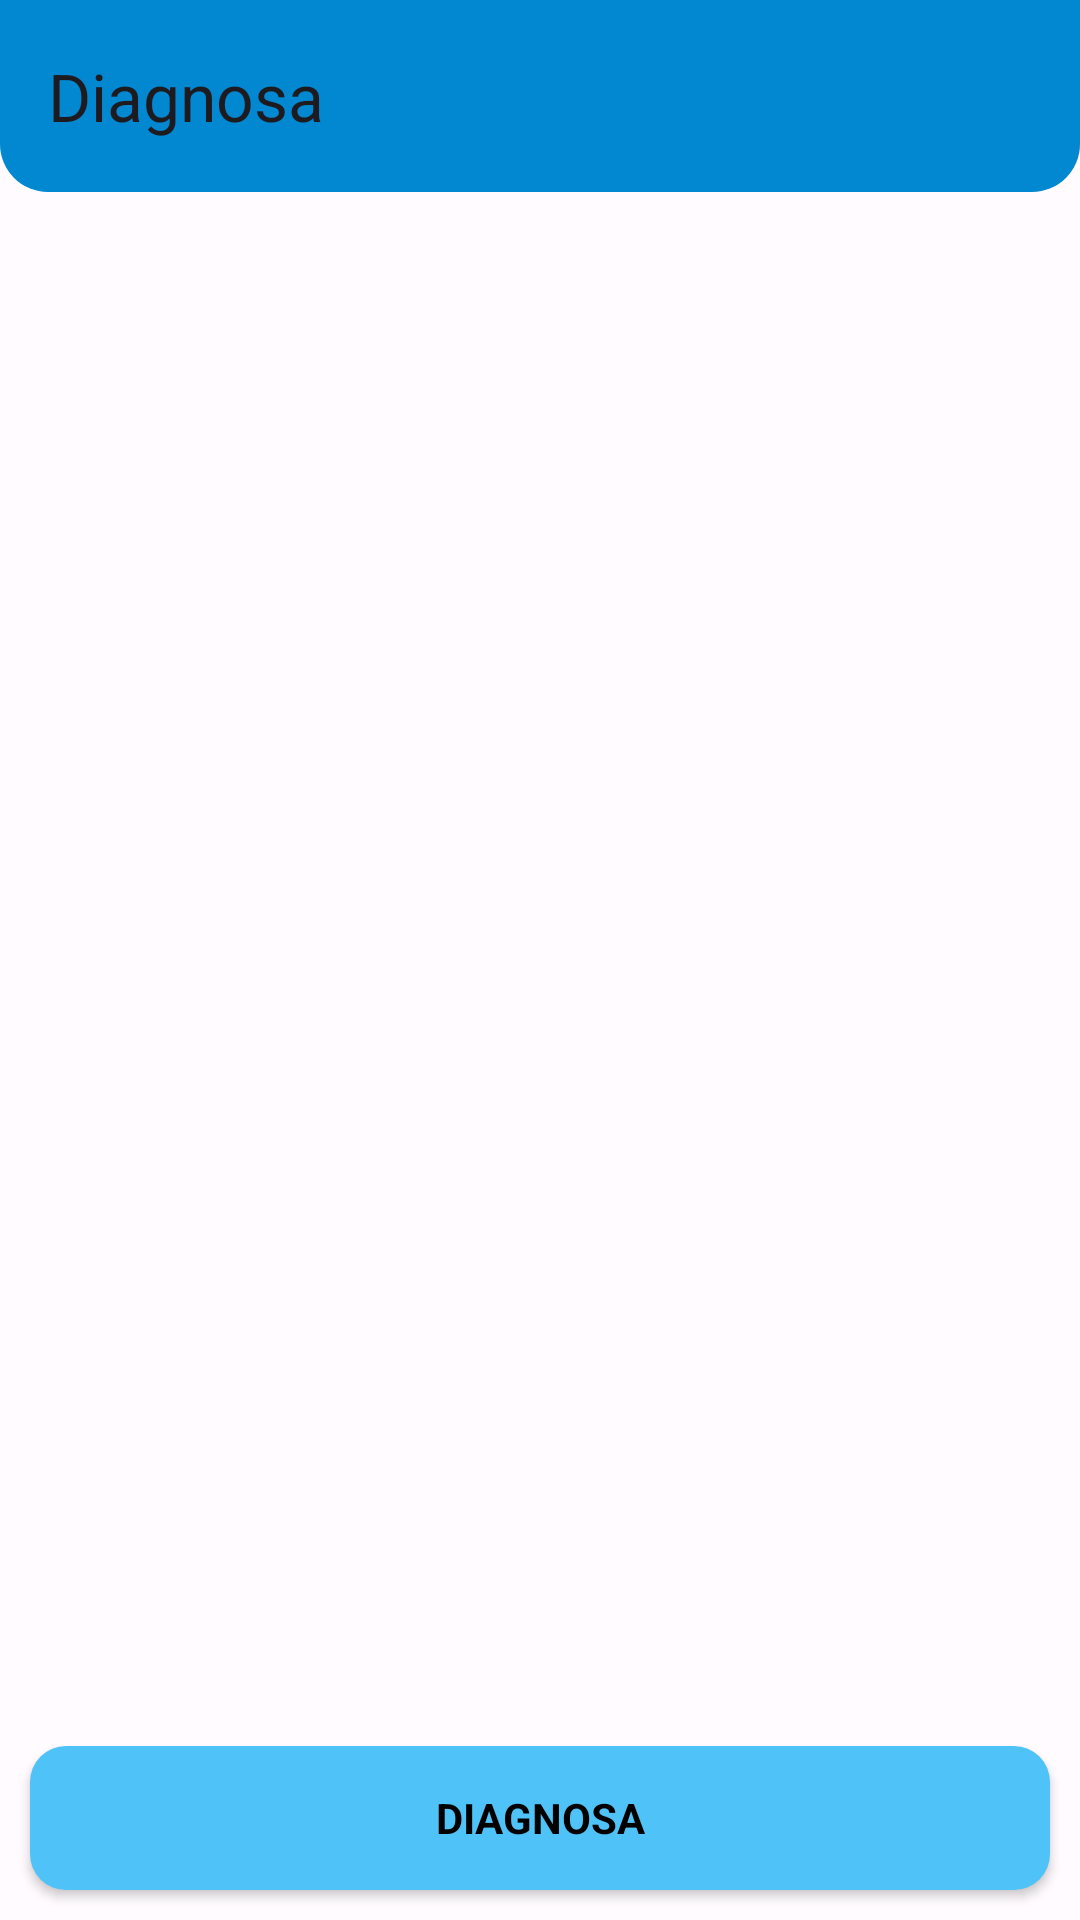

The Android layout XML behind this screen, and the referenced resources:
<!-- AndroidManifest.xml: application theme Theme.EClinicHappy -->
<!-- res/layout/activity_diagnosa.xml -->
<?xml version="1.0" encoding="utf-8"?>
<RelativeLayout xmlns:android="http://schemas.android.com/apk/res/android"
    xmlns:app="http://schemas.android.com/apk/res-auto"
    android:layout_width="match_parent"
    android:layout_height="match_parent">

    
    <androidx.appcompat.widget.Toolbar
        android:id="@+id/toolbar"
        android:layout_width="match_parent"
        android:layout_height="wrap_content"
        android:background="@drawable/rounded_corners"
        android:elevation="4dp"
        android:theme="@style/ThemeOverlay.AppCompat.ActionBar"
        app:title="Diagnosa" />

    <ListView
        android:id="@+id/list"
        android:layout_width="match_parent"
        android:layout_height="0dp"
        android:layout_above="@id/btn_diagnosa"
        android:layout_alignParentTop="true"
        android:layout_marginTop="?attr/actionBarSize" /> 

    <Button
        android:id="@+id/btn_diagnosa"
        android:layout_width="match_parent"
        android:layout_height="wrap_content"
        android:layout_alignParentBottom="true"
        android:layout_marginStart="10dp"
        android:layout_marginTop="10dp"
        android:layout_marginEnd="10dp"
        android:layout_marginBottom="10dp"
        android:background="@drawable/rounded_button_background"
        android:text="@string/diagnosa"
        android:textStyle="bold" />

</RelativeLayout>
<!-- resources referenced by this layout -->
<resources>
  <!-- drawable rounded_button_background (drawable) -->
  <?xml version="1.0" encoding="utf-8"?>
  <shape xmlns:android="http://schemas.android.com/apk/res/android"
      android:shape="rectangle">
      <corners android:radius="12dp"/> 
      <solid android:color="@color/buttonlight"/> 
  </shape>
  <!-- drawable rounded_corners (drawable) -->
  <?xml version="1.0" encoding="utf-8"?>
  <shape xmlns:android="http://schemas.android.com/apk/res/android"
      android:shape="rectangle">
      <corners
          android:topLeftRadius="0dp"
          android:topRightRadius="0dp"
          android:bottomLeftRadius="16dp"
          android:bottomRightRadius="16dp"/> 
      <solid android:color="@color/appbarlight"/> 
  </shape>
  <string name="diagnosa">Diagnosa</string>
  <style name="Theme.EClinicHappy" parent="Base.Theme.EClinicHappy" />
  <color name="buttonlight">#4FC3F7</color>
  <color name="appbarlight">#0288D1</color>
  <color name="black">#FF000000</color>
  <color name="md_theme_light_primary">#6051A9</color>
  <color name="md_theme_light_onPrimary">#FFFFFF</color>
  <color name="md_theme_light_primaryContainer">#E6DEFF</color>
  <color name="md_theme_light_onPrimaryContainer">#1B0062</color>
  <color name="md_theme_light_secondary">#605C71</color>
  <color name="md_theme_light_onSecondary">#FFFFFF</color>
  <color name="md_theme_light_secondaryContainer">#E6DFF9</color>
  <color name="md_theme_light_onSecondaryContainer">#1C192B</color>
  <color name="md_theme_light_tertiary">#5F51A9</color>
  <color name="md_theme_light_onTertiary">#FFFFFF</color>
  <color name="md_theme_light_tertiaryContainer">#E6DEFF</color>
  <color name="md_theme_light_onTertiaryContainer">#1B0063</color>
  <color name="md_theme_light_error">#BA1A1A</color>
  <color name="md_theme_light_errorContainer">#FFDAD6</color>
  <color name="md_theme_light_onError">#FFFFFF</color>
  <color name="md_theme_light_onErrorContainer">#410002</color>
  <color name="md_theme_light_background">#FFFBFF</color>
  <color name="md_theme_light_onBackground">#1C1B1F</color>
  <color name="md_theme_light_surface">#FFFBFF</color>
  <color name="md_theme_light_onSurface">#1C1B1F</color>
  <color name="md_theme_light_surfaceVariant">#E6E0EC</color>
  <color name="md_theme_light_onSurfaceVariant">#48454E</color>
  <color name="md_theme_light_outline">#79757F</color>
  <color name="md_theme_light_inverseOnSurface">#F4EFF4</color>
  <color name="md_theme_light_inverseSurface">#313033</color>
  <color name="md_theme_light_inversePrimary">#CABEFF</color>
  <color name="cardlight">#F5F5F5</color>
</resources>
